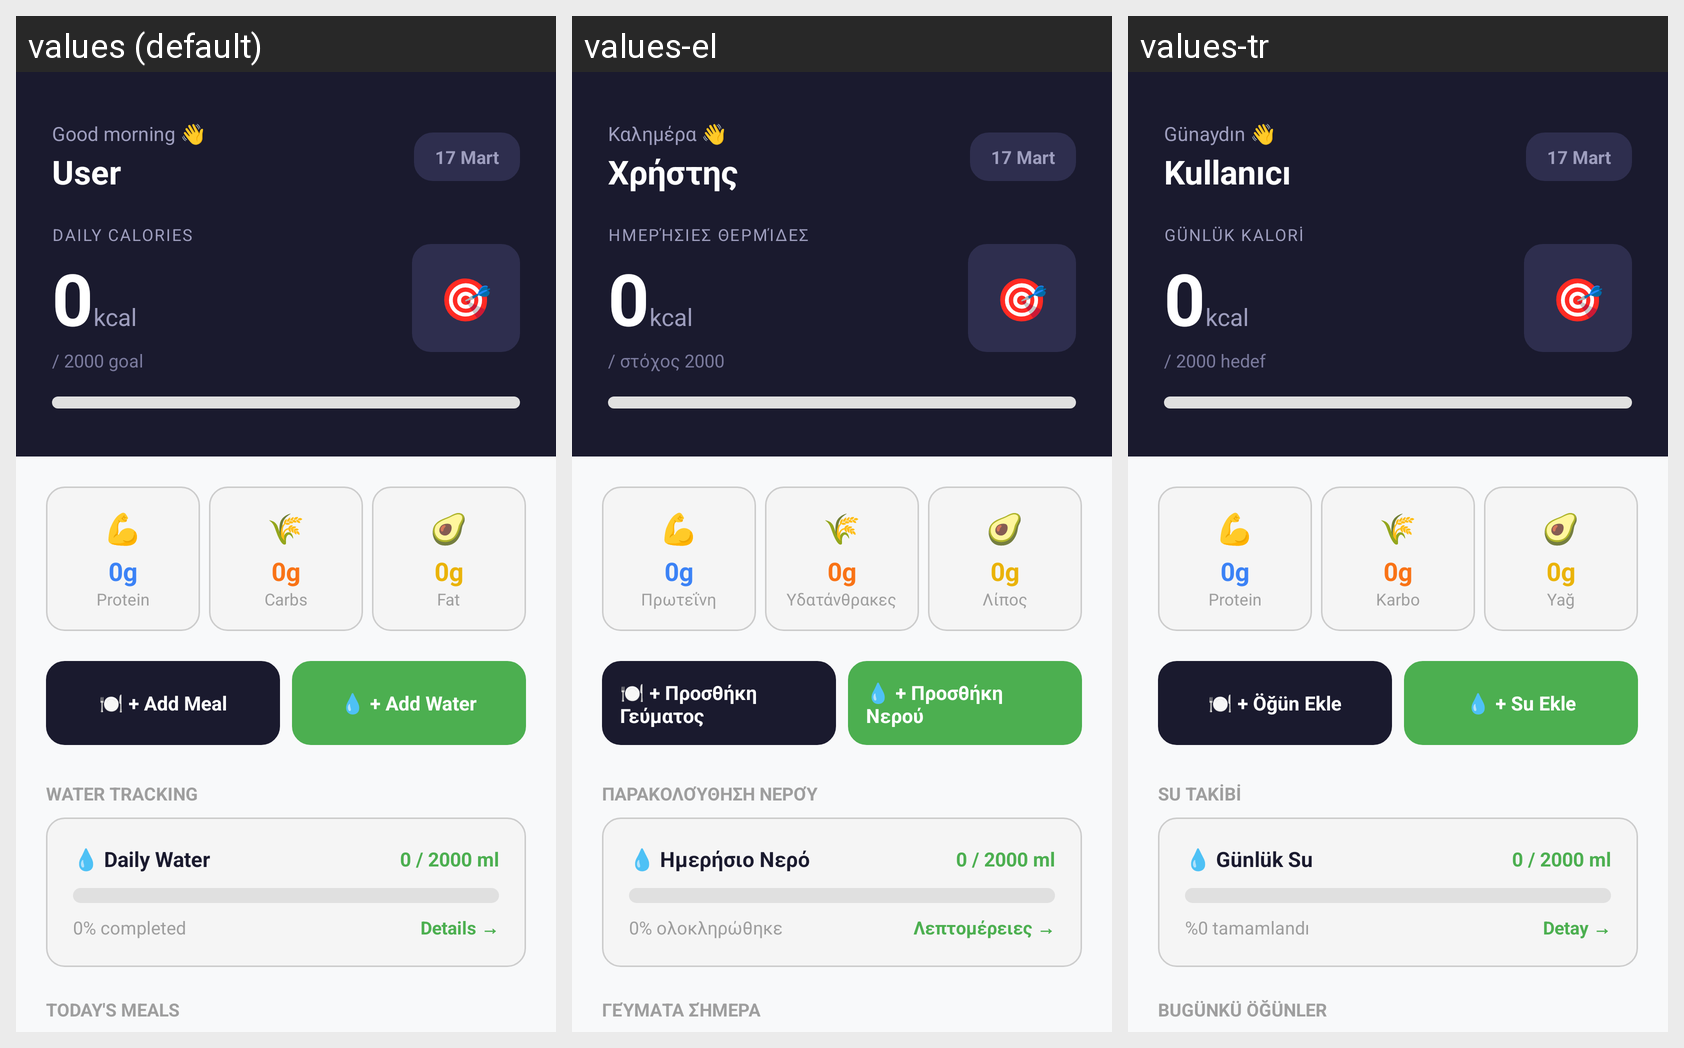

The same Android screen rendered under several of its app's locales, left to right. List the strings drawn on it with the default value and each locale's translation.
Android screen res/layout/fragment_home.xml rendered under 3 locales, left to right: values (default), values-el, values-tr. Device: Nexus 5 (rendered at 1080×1920; each locale shown at half size, 540×960, under a caption strip naming it); theme Theme.FitLog.
Strings drawn on this screen, with the default value and each locale's value (text and hints the layout hard-codes, and strings that could not be matched under every locale, appear in the picture but are not listed):

home_greeting
  values: Good morning 👋
  values-el: Καλημέρα 👋
  values-tr: Günaydın 👋

home_default_user
  values: User
  values-el: Χρήστης
  values-tr: Kullanıcı

home_label_daily_calories
  values: DAILY CALORIES
  values-el: ΗΜΕΡΉΣΙΕΣ ΘΕΡΜΊΔΕΣ
  values-tr: GÜNLÜK KALORİ

unit_kcal
  values: kcal
  values-el: kcal
  values-tr: kcal

home_calorie_goal_hint
  values: / 2000 goal
  values-el: / στόχος 2000
  values-tr: / 2000 hedef

home_macro_protein
  values: Protein
  values-el: Πρωτεΐνη
  values-tr: Protein

home_macro_carbs
  values: Carbs
  values-el: Υδατάνθρακες
  values-tr: Karbo

home_macro_fat
  values: Fat
  values-el: Λίπος
  values-tr: Yağ

home_action_add_meal
  values: 🍽️ + Add Meal
  values-el: 🍽️ + Προσθήκη Γεύματος
  values-tr: 🍽️ + Öğün Ekle

home_action_add_water
  values: 💧 + Add Water
  values-el: 💧 + Προσθήκη Νερού
  values-tr: 💧 + Su Ekle

home_section_water
  values: WATER TRACKING
  values-el: ΠΑΡΑΚΟΛΟΎΘΗΣΗ ΝΕΡΟΎ
  values-tr: SU TAKİBİ

home_water_label
  values: 💧 Daily Water
  values-el: 💧 Ημερήσιο Νερό
  values-tr: 💧 Günlük Su

home_water_format
  values: 0 / 2000 ml
  values-el: 0 / 2000 ml
  values-tr: 0 / 2000 ml

home_water_percent_format
  values: 0% completed
  values-el: 0% ολοκληρώθηκε
  values-tr: %0 tamamlandı

home_action_detail
  values: Details →
  values-el: Λεπτομέρειες →
  values-tr: Detay →

home_section_meals
  values: TODAY'S MEALS
  values-el: ΓΕΎΜΑΤΑ ΣΉΜΕΡΑ
  values-tr: BUGÜNKÜ ÖĞÜNLER
